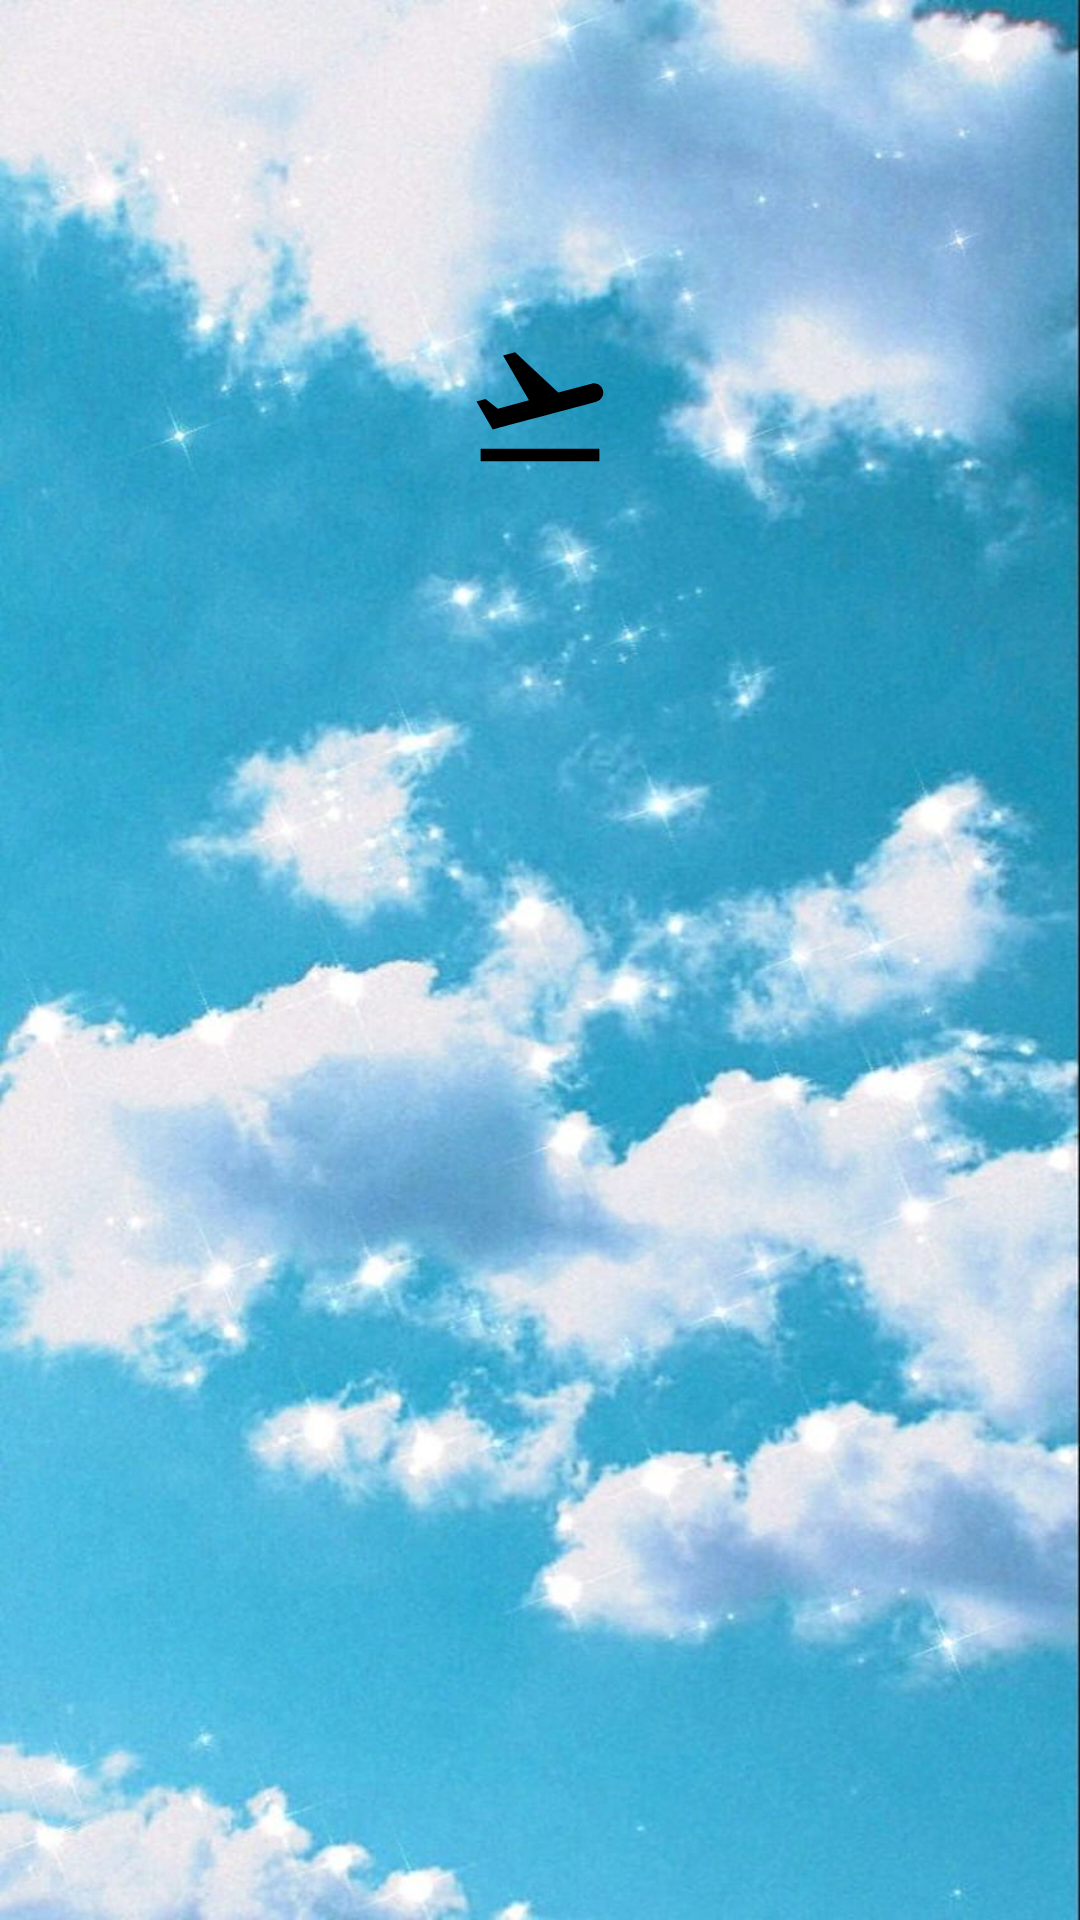

Layout XML and referenced resources for this Android screen:
<!-- AndroidManifest.xml: application theme Theme.MainActivity -->
<!-- res/layout/fragment_home_active_flight.xml -->
<?xml version="1.0" encoding="utf-8"?>
<androidx.constraintlayout.widget.ConstraintLayout xmlns:android="http://schemas.android.com/apk/res/android"
    xmlns:app="http://schemas.android.com/apk/res-auto"
    xmlns:tools="http://schemas.android.com/tools"
    android:layout_width="match_parent"
    android:layout_height="match_parent"
    android:background="@drawable/clouds"
    android:padding="20dp"
    tools:context=".ui.view.nav.home.fragment.HomeActiveFlightFragment">

    <ImageView
        android:id="@+id/ivQR"
        android:layout_width="250dp"
        android:layout_height="250dp"
        android:layout_marginBottom="40dp"
        app:layout_constraintBottom_toBottomOf="parent"
        app:layout_constraintEnd_toEndOf="parent"
        app:layout_constraintStart_toStartOf="parent" />

    <TextView
        android:id="@+id/ciudadSalida"
        android:layout_width="wrap_content"
        android:layout_height="wrap_content"
        android:layout_margin="10dp"
        android:textSize="20sp"
        android:textStyle="bold"
        android:textColor="@color/black"
        app:layout_constraintStart_toStartOf="parent"
        app:layout_constraintTop_toBottomOf="@+id/company"
        tools:text="Ciudad Salida" />

    <TextView
        android:id="@+id/siglasSalida"
        android:layout_width="wrap_content"
        android:layout_height="wrap_content"
        android:layout_margin="10dp"
        android:textColor="@color/black"
        android:textSize="30sp"
        android:textStyle="bold"
        app:layout_constraintStart_toStartOf="parent"
        app:layout_constraintTop_toBottomOf="@+id/ciudadSalida"
        tools:text="Siglas S" />

    <TextView
        android:id="@+id/ciudadDestino"
        android:layout_width="wrap_content"
        android:layout_height="wrap_content"
        android:layout_margin="10dp"
        android:textColor="@color/black"
        android:textSize="20sp"
        android:textStyle="bold"
        app:layout_constraintEnd_toEndOf="parent"
        app:layout_constraintTop_toBottomOf="@id/fecha"
        tools:text="Ciudad Destino" />

    <TextView
        android:id="@+id/siglasDestino"
        android:layout_width="wrap_content"
        android:layout_height="wrap_content"
        android:layout_margin="10dp"
        android:textSize="30sp"
        android:textColor="@color/black"
        android:textStyle="bold"
        app:layout_constraintEnd_toEndOf="parent"
        app:layout_constraintTop_toBottomOf="@id/ciudadDestino"
        tools:text="Siglas D" />

    <TextView
        android:id="@+id/asiento"
        android:layout_width="wrap_content"
        android:layout_height="wrap_content"
        android:layout_margin="10dp"
        android:textSize="20sp"
        android:textColor="@color/black"
        android:textStyle="bold"
        app:layout_constraintEnd_toEndOf="parent"
        app:layout_constraintTop_toBottomOf="@id/siglasDestino"
        tools:text="Asiento" />

    <TextView
        android:id="@+id/nVuelo"
        android:layout_width="wrap_content"
        android:layout_height="wrap_content"
        android:layout_margin="10dp"
        android:textSize="20sp"
        android:textColor="@color/black"
        android:textStyle="bold"
        app:layout_constraintStart_toStartOf="parent"
        app:layout_constraintTop_toBottomOf="@+id/siglasSalida"
        tools:text="N Vuelo" />

    <TextView
        android:id="@+id/company"
        android:layout_width="wrap_content"
        android:layout_height="wrap_content"
        android:layout_marginStart="10dp"
        android:layout_marginTop="30dp"
        android:textColor="@color/black"
        android:textSize="20sp"
        android:textStyle="bold"
        app:layout_constraintStart_toStartOf="parent"
        app:layout_constraintTop_toTopOf="parent"
        tools:text="Compañia" />

    <TextView
        android:id="@+id/fecha"
        android:layout_width="wrap_content"
        android:layout_height="wrap_content"
        android:layout_marginTop="30dp"
        android:layout_marginEnd="10dp"
        android:textSize="20sp"
        android:textColor="@color/black"
        android:textStyle="bold"
        app:layout_constraintEnd_toEndOf="parent"
        app:layout_constraintTop_toTopOf="parent"
        tools:text="Fecha" />

    <TextView
        android:id="@+id/nombreCompleto"
        android:layout_width="wrap_content"
        android:layout_height="wrap_content"
        android:textSize="30sp"
        android:textStyle="bold"
        android:textColor="@color/black"
        app:layout_constraintBottom_toTopOf="@+id/ivQR"
        app:layout_constraintEnd_toEndOf="parent"
        app:layout_constraintStart_toStartOf="parent"
        app:layout_constraintTop_toBottomOf="@+id/nVuelo" />

    <TextView
        android:id="@+id/horaDespegue"
        android:layout_width="wrap_content"
        app:layout_constraintBottom_toTopOf="@id/nombreCompleto"
        app:layout_constraintEnd_toEndOf="parent"
        android:layout_marginBottom="20dp"
        android:textSize="15sp"
        android:textColor="@color/black"
        android:textStyle="bold"
        app:layout_constraintStart_toStartOf="parent"
        android:layout_height="wrap_content"/>


    <ImageView
        android:layout_width="wrap_content"
        android:layout_height="wrap_content"
        android:layout_marginTop="90dp"
        android:src="@drawable/ic_destino"
        app:layout_constraintEnd_toStartOf="@+id/siglasDestino"
        app:layout_constraintStart_toEndOf="@id/siglasSalida"
        app:layout_constraintTop_toTopOf="parent" />


</androidx.constraintlayout.widget.ConstraintLayout>
<!-- resources referenced by this layout -->
<resources>
  <color name="black">#FF000000</color>
  <!-- drawable clouds: jpg bitmap (drawable, 138592 bytes) -->
  <!-- drawable ic_destino (drawable) -->
  <vector android:height="50dp" android:tint="#000000"
      android:viewportHeight="24" android:viewportWidth="24"
      android:width="50dp" xmlns:android="http://schemas.android.com/apk/res/android">
      <path android:fillColor="@android:color/white" android:pathData="M2.5,19h19v2h-19V19zM22.07,9.64c-0.21,-0.8 -1.04,-1.28 -1.84,-1.06L14.92,10l-6.9,-6.43L6.09,4.08l4.14,7.17l-4.97,1.33l-1.97,-1.54l-1.45,0.39l2.59,4.49c0,0 7.12,-1.9 16.57,-4.43C21.81,11.26 22.28,10.44 22.07,9.64z"/>
  </vector>
  <style name="Theme.MainActivity" parent="Base.Theme.MainActivity" />
  <style name="Base.Theme.MainActivity" parent="Theme.Material3.DayNight.NoActionBar">
          
          
          <item name="android:colorPrimaryDark">@color/navBar</item>
      </style>
  <color name="navBar">#13546E</color>
</resources>
